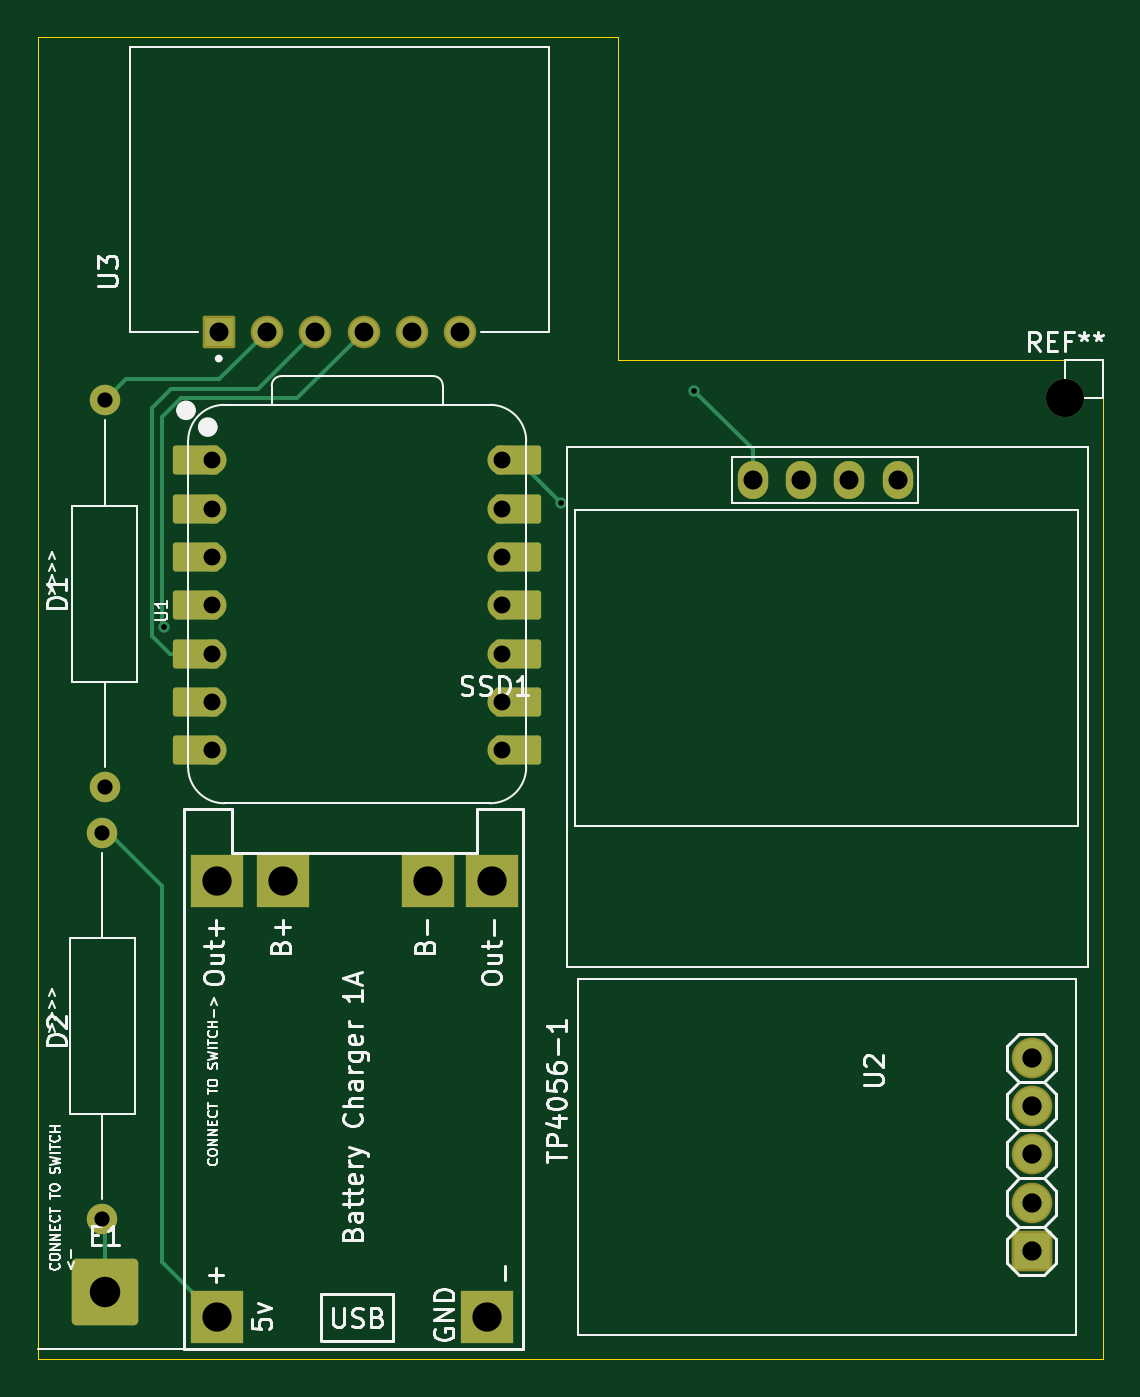
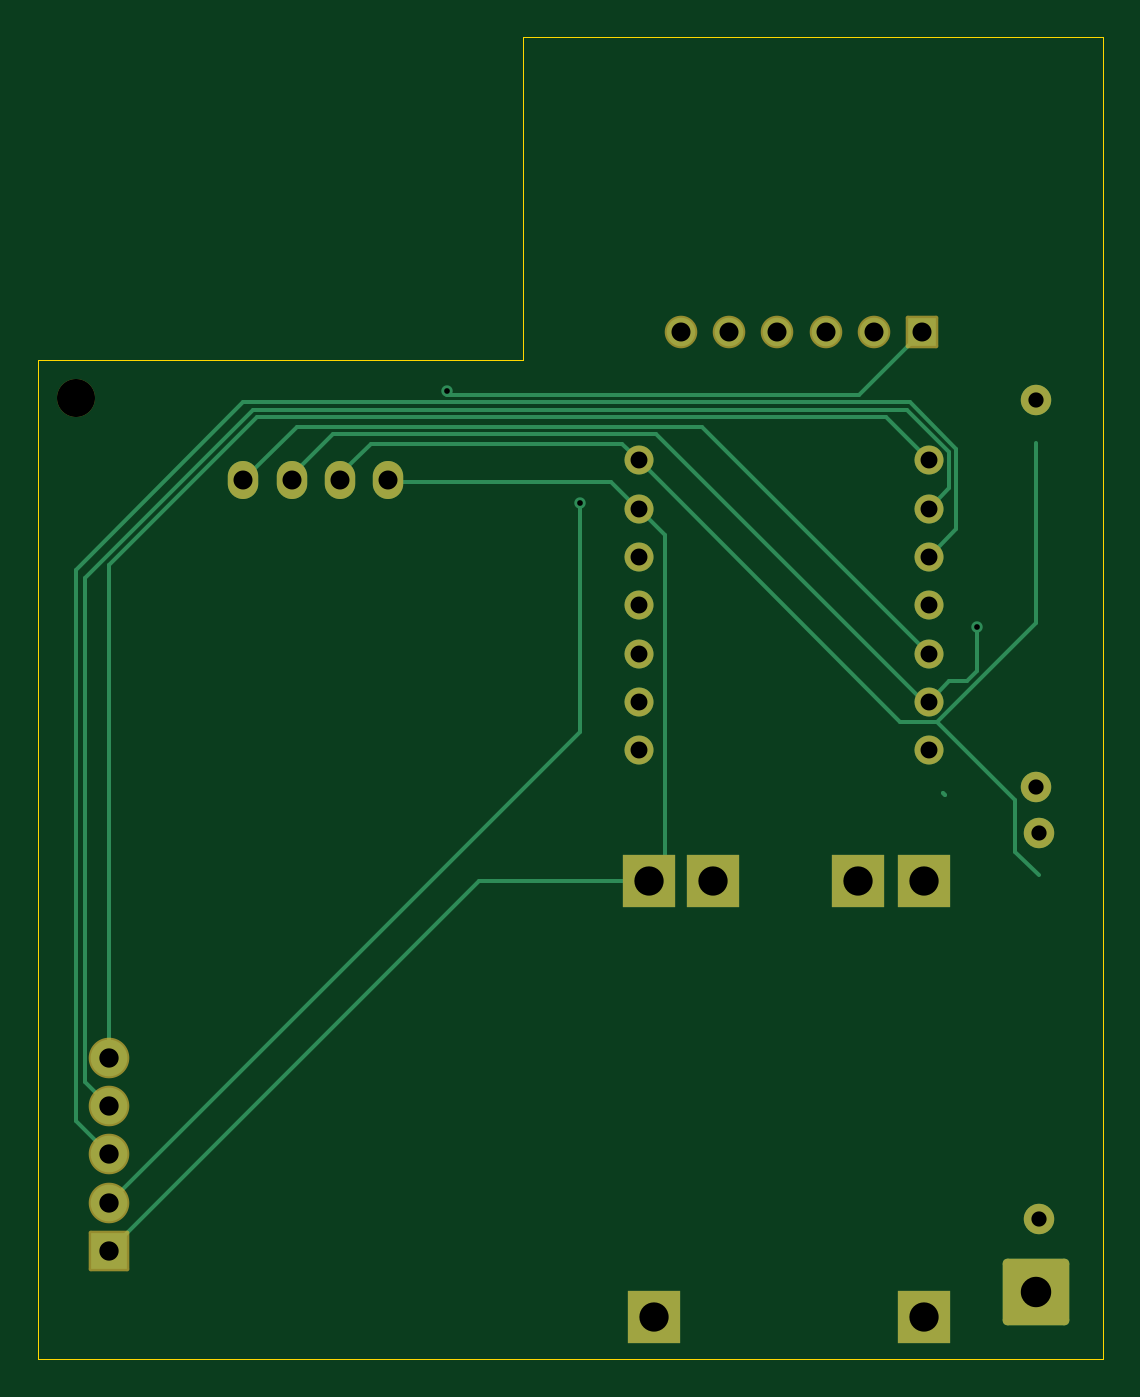
Circuit board: 11 layer files. Board 56.0 x 69.5 mm.
- bottom_copper: tomodachi-B_Cu.gbr (8227 bytes)
- bottom_mask: tomodachi-B_Mask.gbr (2852 bytes)
- paste: tomodachi-B_Paste.gbr (469 bytes)
- bottom_silk: tomodachi-B_Silkscreen.gbr (470 bytes)
- outline: tomodachi-Edge_Cuts.gbr (870 bytes)
- top_copper: tomodachi-F_Cu.gbr (7271 bytes)
- top_mask: tomodachi-F_Mask.gbr (3584 bytes)
- paste: tomodachi-F_Paste.gbr (469 bytes)
- top_silk: tomodachi-F_Silkscreen.gbr (53443 bytes)
- drill: tomodachi-NPTH.drl (357 bytes)
- drill: tomodachi-PTH.drl (1422 bytes)

=== bottom_copper: tomodachi-B_Cu.gbr (8227 bytes, source omitted) ===
=== bottom_mask: tomodachi-B_Mask.gbr (2852 bytes, source withheld) ===
=== paste: tomodachi-B_Paste.gbr ===
%TF.GenerationSoftware,KiCad,Pcbnew,10.0.1*%
%TF.CreationDate,2026-05-07T20:59:45-04:00*%
%TF.ProjectId,tomodachi,746f6d6f-6461-4636-9869-2e6b69636164,rev?*%
%TF.SameCoordinates,Original*%
%TF.FileFunction,Paste,Bot*%
%TF.FilePolarity,Positive*%
%FSLAX46Y46*%
G04 Gerber Fmt 4.6, Leading zero omitted, Abs format (unit mm)*
G04 Created by KiCad (PCBNEW 10.0.1) date 2026-05-07 20:59:45*
%MOMM*%
%LPD*%
G01*
G04 APERTURE LIST*
G04 APERTURE END LIST*
M02*

=== bottom_silk: tomodachi-B_Silkscreen.gbr ===
%TF.GenerationSoftware,KiCad,Pcbnew,10.0.1*%
%TF.CreationDate,2026-05-07T20:59:45-04:00*%
%TF.ProjectId,tomodachi,746f6d6f-6461-4636-9869-2e6b69636164,rev?*%
%TF.SameCoordinates,Original*%
%TF.FileFunction,Legend,Bot*%
%TF.FilePolarity,Positive*%
%FSLAX46Y46*%
G04 Gerber Fmt 4.6, Leading zero omitted, Abs format (unit mm)*
G04 Created by KiCad (PCBNEW 10.0.1) date 2026-05-07 20:59:45*
%MOMM*%
%LPD*%
G01*
G04 APERTURE LIST*
G04 APERTURE END LIST*
M02*

=== outline: tomodachi-Edge_Cuts.gbr ===
%TF.GenerationSoftware,KiCad,Pcbnew,10.0.1*%
%TF.CreationDate,2026-05-07T20:59:45-04:00*%
%TF.ProjectId,tomodachi,746f6d6f-6461-4636-9869-2e6b69636164,rev?*%
%TF.SameCoordinates,Original*%
%TF.FileFunction,Profile,NP*%
%FSLAX46Y46*%
G04 Gerber Fmt 4.6, Leading zero omitted, Abs format (unit mm)*
G04 Created by KiCad (PCBNEW 10.0.1) date 2026-05-07 20:59:45*
%MOMM*%
%LPD*%
G01*
G04 APERTURE LIST*
%TA.AperFunction,Profile*%
%ADD10C,0.050000*%
%TD*%
G04 APERTURE END LIST*
D10*
X122500000Y-53000000D02*
X153000000Y-53000000D01*
X122500000Y-70000000D02*
X122500000Y-53000000D01*
X122500000Y-70000000D02*
X122500000Y-122500000D01*
X122500000Y-122500000D02*
X178500000Y-122500000D01*
X153000000Y-70000000D02*
X153000000Y-53000000D01*
X153000000Y-70000000D02*
X178500000Y-70000000D01*
X178500000Y-122500000D02*
X178500000Y-70000000D01*
M02*

=== top_copper: tomodachi-F_Cu.gbr (7271 bytes, source omitted) ===
=== top_mask: tomodachi-F_Mask.gbr ===
%TF.GenerationSoftware,KiCad,Pcbnew,10.0.1*%
%TF.CreationDate,2026-05-07T20:59:45-04:00*%
%TF.ProjectId,tomodachi,746f6d6f-6461-4636-9869-2e6b69636164,rev?*%
%TF.SameCoordinates,Original*%
%TF.FileFunction,Soldermask,Top*%
%TF.FilePolarity,Negative*%
%FSLAX46Y46*%
G04 Gerber Fmt 4.6, Leading zero omitted, Abs format (unit mm)*
G04 Created by KiCad (PCBNEW 10.0.1) date 2026-05-07 20:59:45*
%MOMM*%
%LPD*%
G01*
G04 APERTURE LIST*
G04 Aperture macros list*
%AMRoundRect*
0 Rectangle with rounded corners*
0 $1 Rounding radius*
0 $2 $3 $4 $5 $6 $7 $8 $9 X,Y pos of 4 corners*
0 Add a 4 corners polygon primitive as box body*
4,1,4,$2,$3,$4,$5,$6,$7,$8,$9,$2,$3,0*
0 Add four circle primitives for the rounded corners*
1,1,$1+$1,$2,$3*
1,1,$1+$1,$4,$5*
1,1,$1+$1,$6,$7*
1,1,$1+$1,$8,$9*
0 Add four rect primitives between the rounded corners*
20,1,$1+$1,$2,$3,$4,$5,0*
20,1,$1+$1,$4,$5,$6,$7,0*
20,1,$1+$1,$6,$7,$8,$9,0*
20,1,$1+$1,$8,$9,$2,$3,0*%
G04 Aperture macros list end*
%ADD10R,2.800000X2.800000*%
%ADD11RoundRect,0.152400X1.063600X0.609600X-1.063600X0.609600X-1.063600X-0.609600X1.063600X-0.609600X0*%
%ADD12C,1.524000*%
%ADD13RoundRect,0.152400X-1.063600X-0.609600X1.063600X-0.609600X1.063600X0.609600X-1.063600X0.609600X0*%
%ADD14RoundRect,0.250002X-1.499998X-1.499998X1.499998X-1.499998X1.499998X1.499998X-1.499998X1.499998X0*%
%ADD15C,1.600000*%
%ADD16C,1.712000*%
%ADD17RoundRect,0.102000X0.754000X-0.754000X0.754000X0.754000X-0.754000X0.754000X-0.754000X-0.754000X0*%
%ADD18O,1.600000X2.000000*%
%ADD19C,2.134400*%
%ADD20RoundRect,0.102000X-0.965200X0.965200X-0.965200X-0.965200X0.965200X-0.965200X0.965200X0.965200X0*%
%ADD21C,2.000000*%
G04 APERTURE END LIST*
D10*
%TO.C,TP4056-1*%
X131887500Y-120287500D03*
X146087500Y-120287500D03*
X131887500Y-97387500D03*
X146387500Y-97387500D03*
X135387500Y-97387500D03*
X142987500Y-97387500D03*
%TD*%
D11*
%TO.C,U1*%
X130825000Y-75255000D03*
D12*
X131660000Y-75255000D03*
D11*
X130825000Y-77795000D03*
D12*
X131660000Y-77795000D03*
D11*
X130825000Y-80335000D03*
D12*
X131660000Y-80335000D03*
D11*
X130825000Y-82875000D03*
D12*
X131660000Y-82875000D03*
D11*
X130825000Y-85415000D03*
D12*
X131660000Y-85415000D03*
D11*
X130825000Y-87955000D03*
D12*
X131660000Y-87955000D03*
D11*
X130825000Y-90495000D03*
D12*
X131660000Y-90495000D03*
X146900000Y-90495000D03*
D13*
X147735000Y-90495000D03*
D12*
X146900000Y-87955000D03*
D13*
X147735000Y-87955000D03*
D12*
X146900000Y-85415000D03*
D13*
X147735000Y-85415000D03*
D12*
X146900000Y-82875000D03*
D13*
X147735000Y-82875000D03*
D12*
X146900000Y-80335000D03*
D13*
X147735000Y-80335000D03*
D12*
X146900000Y-77795000D03*
D13*
X147735000Y-77795000D03*
D12*
X146900000Y-75255000D03*
D13*
X147735000Y-75255000D03*
%TD*%
D14*
%TO.C,E1*%
X126000000Y-119000000D03*
%TD*%
D15*
%TO.C,D2*%
X125875000Y-94840000D03*
X125875000Y-115160000D03*
%TD*%
D16*
%TO.C,U3*%
X144700000Y-68500000D03*
X142160000Y-68500000D03*
X139620000Y-68500000D03*
X137080000Y-68500000D03*
X134540000Y-68500000D03*
D17*
X132000000Y-68500000D03*
%TD*%
D18*
%TO.C,SSD1*%
X160080000Y-76275000D03*
X162620000Y-76275000D03*
X165160000Y-76275000D03*
X167700000Y-76275000D03*
%TD*%
D15*
%TO.C,D1*%
X126000000Y-72105000D03*
X126000000Y-92425000D03*
%TD*%
D19*
%TO.C,U2*%
X174746000Y-106667500D03*
X174746000Y-109207500D03*
D20*
X174746000Y-116827500D03*
D19*
X174746000Y-111747500D03*
X174746000Y-114287500D03*
%TD*%
D21*
%TO.C,REF\u002A\u002A*%
X176500000Y-72000000D03*
%TD*%
M02*

=== paste: tomodachi-F_Paste.gbr ===
%TF.GenerationSoftware,KiCad,Pcbnew,10.0.1*%
%TF.CreationDate,2026-05-07T20:59:45-04:00*%
%TF.ProjectId,tomodachi,746f6d6f-6461-4636-9869-2e6b69636164,rev?*%
%TF.SameCoordinates,Original*%
%TF.FileFunction,Paste,Top*%
%TF.FilePolarity,Positive*%
%FSLAX46Y46*%
G04 Gerber Fmt 4.6, Leading zero omitted, Abs format (unit mm)*
G04 Created by KiCad (PCBNEW 10.0.1) date 2026-05-07 20:59:45*
%MOMM*%
%LPD*%
G01*
G04 APERTURE LIST*
G04 APERTURE END LIST*
M02*

=== top_silk: tomodachi-F_Silkscreen.gbr (53443 bytes, source omitted) ===
=== drill: tomodachi-NPTH.drl ===
M48
; DRILL file KiCad 10.0.1 date 2026-05-07T20:59:11
; FORMAT={-:-/ absolute / metric / decimal}
; #@! TF.CreationDate,2026-05-07T20:59:11-04:00
; #@! TF.GenerationSoftware,Kicad,Pcbnew,10.0.1
; #@! TF.FileFunction,NonPlated,1,2,NPTH
FMAT,2
METRIC
; #@! TA.AperFunction,NonPlated,NPTH,ComponentDrill
T1C2.000
%
G90
G05
T1
X176.5Y-72.0
M30

=== drill: tomodachi-PTH.drl ===
M48
; DRILL file KiCad 10.0.1 date 2026-05-07T20:59:11
; FORMAT={-:-/ absolute / metric / decimal}
; #@! TF.CreationDate,2026-05-07T20:59:11-04:00
; #@! TF.GenerationSoftware,Kicad,Pcbnew,10.0.1
; #@! TF.FileFunction,Plated,1,2,PTH
FMAT,2
METRIC
; #@! TA.AperFunction,Plated,PTH,ViaDrill
T1C0.300
; #@! TA.AperFunction,Plated,PTH,ComponentDrill
T2C0.800
; #@! TA.AperFunction,Plated,PTH,ComponentDrill
T3C0.889
; #@! TA.AperFunction,Plated,PTH,ComponentDrill
T4C1.000
; #@! TA.AperFunction,Plated,PTH,ComponentDrill
T5C1.016
; #@! TA.AperFunction,Plated,PTH,ComponentDrill
T6C1.540
; #@! TA.AperFunction,Plated,PTH,ComponentDrill
T7C1.600
%
G90
G05
T1
X129.1Y-84.0
X150.0Y-77.5
X157.0Y-71.6
T2
X125.875Y-94.84
X125.875Y-115.16
X126.0Y-72.105
X126.0Y-92.425
T3
X131.66Y-75.255
X131.66Y-77.795
X131.66Y-80.335
X131.66Y-82.875
X131.66Y-85.415
X131.66Y-87.955
X131.66Y-90.495
X146.9Y-75.255
X146.9Y-77.795
X146.9Y-80.335
X146.9Y-82.875
X146.9Y-85.415
X146.9Y-87.955
X146.9Y-90.495
T4
X132.0Y-68.5
X134.54Y-68.5
X137.08Y-68.5
X139.62Y-68.5
X142.16Y-68.5
X144.7Y-68.5
X160.08Y-76.275
X162.62Y-76.275
X165.16Y-76.275
X167.7Y-76.275
T5
X174.746Y-106.667
X174.746Y-109.207
X174.746Y-111.747
X174.746Y-114.287
X174.746Y-116.828
T6
X131.887Y-97.387
X131.887Y-120.287
X135.387Y-97.387
X142.987Y-97.387
X146.088Y-120.287
X146.387Y-97.387
T7
X126.0Y-119.0
M30
